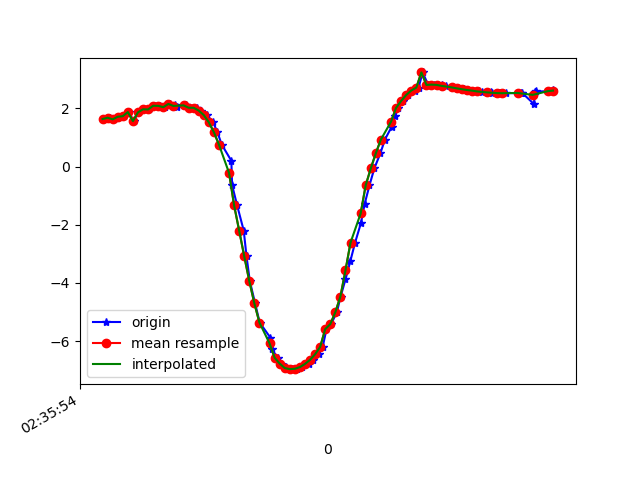

The file beside this chart, header and first rows:
1617849354338, 544997888556434, 1.6301677, -4.4040947, 8.601542
1617849354348, 544997907787204, 1.677, -4.359, 8.615
1617849354367, 544997927017974, 1.62, -4.364, 8.624
1617849354385, 544997946248744, 1.71, -4.324, 8.627
1617849354404, 544997965479514, 1.729, -4.288, 8.641
1617849354424, 544997984710284, 1.871, -4.356, 8.577
1617849354443, 544998003941054, 1.561, -4.295, 8.669
1617849354462, 544998023171824, 1.863, -4.373, 8.57
1617849354482, 544998042402594, 1.966, -4.332, 8.568
1617849354502, 544998061633364, 1.96, -4.311, 8.58
1617849354527, 544998080864134, 2.087, -4.402, 8.503
1617849354549, 544998100094904, 2.084, -4.357, 8.527
1617849354565, 544998119325674, 2.039, -4.388, 8.522
1617849354587, 544998138556444, 2.15, -4.386, 8.496
1617849354606, 544998157787214, 2.1, -4.351, 8.526
1617849354615, 544998177017984, 2.061, -4.487, 8.465
1617849354650, 544998196248754, 2.101, -4.49, 8.454
1617849354665, 544998215479524, 2.014, -4.511, 8.464
1617849354676, 544998234710294, 2.026, -4.742, 8.334
1617849354693, 544998253941064, 2.018, -4.804, 8.3
1617849354710, 544998273171834, 1.923, -4.938, 8.244
1617849354732, 544998292402604, 1.767, -5.161, 8.141
1617849354757, 544998311633374, 1.52, -5.482, 7.98
1617849354774, 544998330864144, 1.179, -5.9, 7.736
1617849354791, 544998350094914, 0.753, -6.411, 7.374
1617849354829, 544998369325684, 0.1986, -6.919, 6.937
1617849354832, 544998388556454, -0.6383, -7.088, 6.737
1617849354852, 544998407787224, -1.337, -7.542, 6.113
1617849354878, 544998427017994, -2.204, -7.691, 5.659
1617849354889, 544998446248764, -3.084, -7.739, 5.162
1617849354902, 544998465479534, -3.934, -7.655, 4.686
1617849354923, 544998484710304, -4.702, -7.485, 4.232
1617849354941, 544998503941074, -5.359, -7.295, 3.756
1617849354983, 544998523171844, -5.875, -7.134, 3.261
1617849354989, 544998542402614, -6.274, -6.998, 2.776
1617849355012, 544998561633384, -6.567, -6.883, 2.355
1617849355024, 544998580864154, -6.768, -6.788, 2.037
1617849355046, 544998600094924, -6.891, -6.718, 1.85
1617849355052, 544998619325694, -6.951, -6.673, 1.788
1617849355070, 544998638556464, -6.96, -6.651, 1.832
1617849355090, 544998657787234, -6.946, -6.623, 1.981
1617849355109, 544998677018004, -6.889, -6.625, 2.166
1617849355137, 544998696248774, -6.781, -6.654, 2.404
1617849355151, 544998715479544, -6.64, -6.664, 2.747
1617849355174, 544998734710314, -6.448, -6.664, 3.171
1617849355190, 544998753941084, -6.196, -6.66, 3.645
1617849355205, 544998773171854, -5.585, -7.279, 3.444
1617849355223, 544998792402624, -5.414, -6.812, 4.508
1617849355246, 544998811633394, -5.004, -6.516, 5.342
1617849355261, 544998830864164, -4.465, -6.406, 5.921
1617849355280, 544998850094934, -3.878, -6.276, 6.451
1617849355299, 544998869325704, -3.259, -6.156, 6.893
1617849355318, 544998888556474, -2.614, -6.044, 7.258
1617849355341, 544998907787244, -1.948, -5.921, 7.563
1617849355356, 544998927018014, -1.279, -5.765, 7.821
1617849355375, 544998946248784, -0.6444, -5.565, 8.041
1617849355394, 544998965479554, -0.06545, -5.333, 8.222
1617849355418, 544998984710324, 0.4552, -5.104, 8.353
1617849355436, 544999004062496, 0.9267, -4.932, 8.418
1617849355462, 544999023293266, 1.357, -4.825, 8.421
1617849355476, 544999042524036, 1.721, -4.72, 8.415
... 32 more rows
